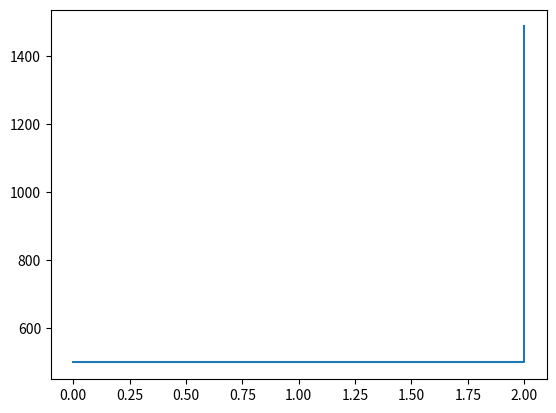
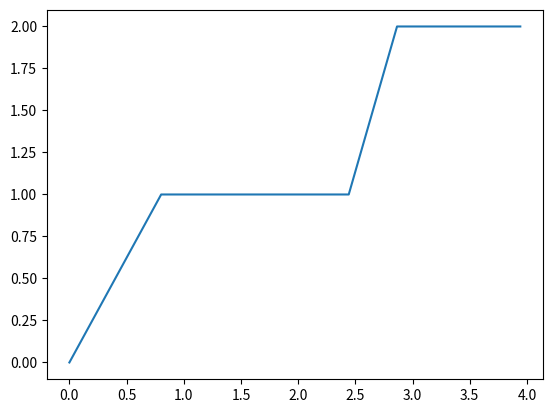

Write Python code to recreate these figures, in order.
#Se importan las librerias necesarias
import numpy as np #Para operaciones con vectores
import math # para funciones matematicas
import random as rnd #generacion de numeros aleatorios
import matplotlib.pyplot as plt #para graficar


#condiciones iniciales
t0=0.0
X0=0.0
Y0=500.0

#parametros
alpha = 0.5
beta = 1.
gamma = 1.
delta = 1.
Omega= 1.
Steps = 1000
#Se define la Matriz estoquiometrica vista en clase
S =[[1.,0.,0.,0.],[0.,1.,0.,0.]]
#Se inicializa los vectores solucion y el tiempo
Y = np.zeros([2,Steps+1])
t = np.zeros(Steps+1)
#Se inicializan las condiciones iniciales
Y[0][0]=X0
Y[1][0]=Y0

#funcion que genera numero aleatorio de distribucion exponencial
def dist_exp(a):
	r = rnd.random() #Se genera un numero aleatorio de distribucion uniforme
	return -(1./a)*math.log(r) #Se tranforma en distribucion exponencial

#Elige aleatoriamente la reaccion definida en el vector
# de propensiones ni y una tasa de reaccion global A
def dist_reaction(ni,A):
	r = rnd.random() #Numero aleatorio de distribucion uniforme
	if (r < ni[0]/A): #Se elige reaccion 0
		return 0
	elif (r < (ni[0] + ni[1])/A): #Se elige reaccion 1
		return 1
	elif (r < (ni[0] + ni[1] + ni[2])/A): #Se elige reaccion 2
		return 2
	elif (r <= (ni[0] + ni[1] + ni[2] + ni[3])/A): #Se elige reaccion 3
		return 3
#ciclo del algoritmo
for i in range(Steps):
	#se actualiza vector de propensiones
	ni = np.array([gamma*Omega, alpha*Y[0][i]*(Y[0][i]-1.)*Y[1][i]/Omega**2, \
	beta*Y[0][i], delta*Y[0][i] ])
	#se actualiza tasa de reaccion global
	a = sum(ni)
	#se elige aleatoriamente tiempo de reaccion
	tau = dist_exp(a)
	#se elige la reaccion que se llevara a cabo
	mu = dist_reaction(ni,a)
	#se actualiza el estado del sistema y se avanza el tiempo
	Y[0][i+1] = Y[0][i] + S[0][mu]
	Y[1][i+1] = Y[1][i] + S[1][mu]
	t[i+1] = t[i] + tau

#se grafica el espacio fase
plt.plot(Y[0],Y[1])
#Se grafica la evolucion en el tiempo
plt.figure()
plt.plot(t,Y[0])
#se muestran las graficas
plt.show()
